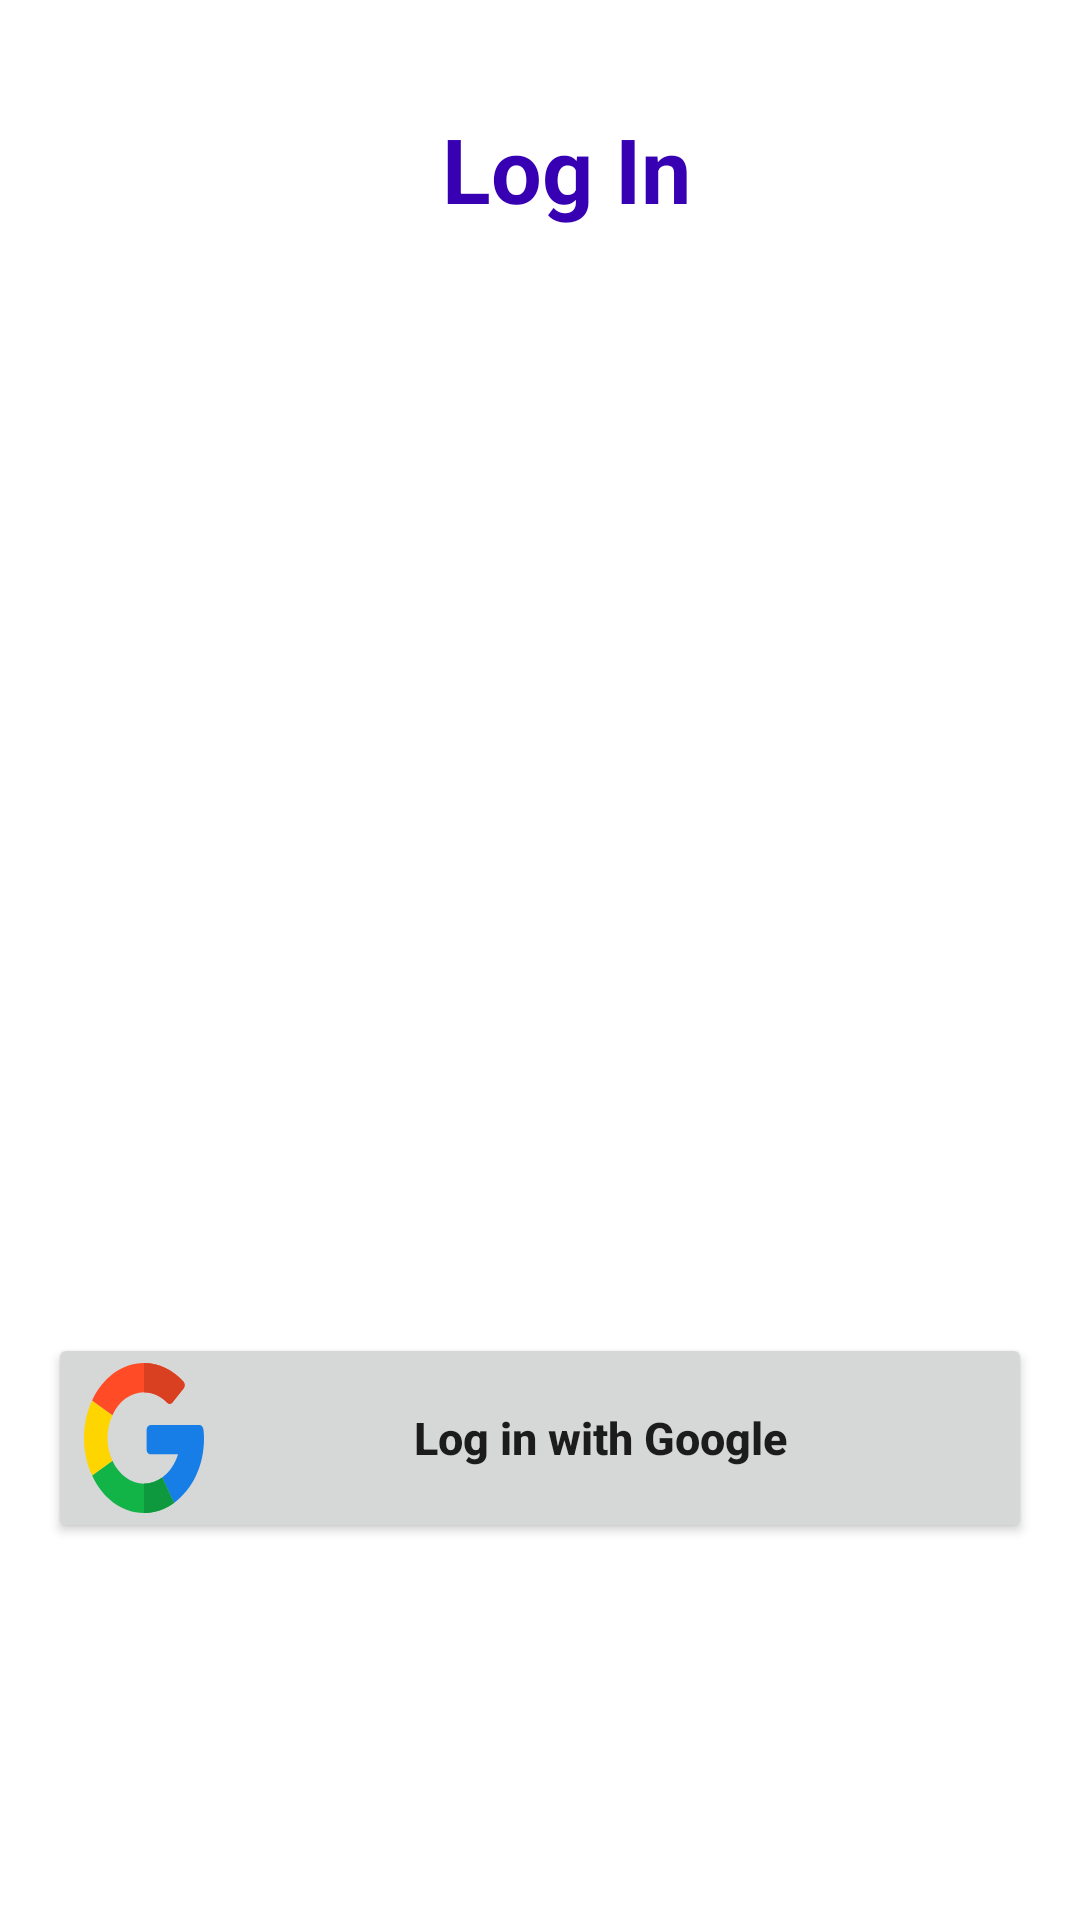

Reconstruct the res/layout file that produces this screen, plus the resources it refers to.
<!-- AndroidManifest.xml: application theme Theme.ShoppingApp -->
<!-- res/layout/fragment_log_in.xml -->
<?xml version="1.0" encoding="utf-8"?>
<androidx.constraintlayout.widget.ConstraintLayout xmlns:android="http://schemas.android.com/apk/res/android"
    xmlns:app="http://schemas.android.com/apk/res-auto"
    xmlns:tools="http://schemas.android.com/tools"
    android:layout_width="match_parent"
    android:layout_height="match_parent"
    tools:context=".auth.LogInFragment">


    <com.google.android.material.textview.MaterialTextView
        android:id="@+id/textView"
        android:layout_width="wrap_content"
        android:layout_height="wrap_content"
        android:layout_marginTop="36dp"
        android:text="Log In"
        android:textColor="@color/purple_700"
        android:textSize="30sp"
        android:textStyle="bold"
        app:layout_constraintEnd_toEndOf="parent"
        app:layout_constraintHorizontal_bias="0.532"
        app:layout_constraintStart_toStartOf="parent"
        app:layout_constraintTop_toTopOf="parent" />

    <Button
        android:id="@+id/button"
        android:layout_width="0dp"
        android:layout_height="wrap_content"
        android:layout_marginStart="16dp"
        android:layout_marginTop="368dp"
        android:layout_marginEnd="16dp"
        android:drawableLeft="@drawable/ic_google"
        android:text="Log in with Google"
        android:textAlignment="center"
        android:textAllCaps="false"
        android:textSize="15sp"
        android:textStyle="bold"
        app:layout_constraintEnd_toEndOf="parent"
        app:layout_constraintHorizontal_bias="1.0"
        app:layout_constraintStart_toStartOf="parent"
        app:layout_constraintTop_toBottomOf="@+id/textView" />
</androidx.constraintlayout.widget.ConstraintLayout>
<!-- resources referenced by this layout -->
<resources>
  <color name="purple_700">#FF3700B3</color>
  <!-- drawable ic_google (drawable) -->
  <vector xmlns:android="http://schemas.android.com/apk/res/android"
      android:width="40dp"
      android:height="50dp"
      android:viewportWidth="512"
      android:viewportHeight="512">
    <path
        android:pathData="M492.668,211.489l-208.84,-0.01c-9.222,0 -16.697,7.474 -16.697,16.696v66.715c0,9.22 7.475,16.696 16.696,16.696h117.606c-12.878,33.421 -36.914,61.41 -67.58,79.194L384,477.589c80.442,-46.523 128,-128.152 128,-219.53c0,-13.011 -0.959,-22.312 -2.877,-32.785C507.665,217.317 500.757,211.489 492.668,211.489z"
        android:fillColor="#167EE6"/>
    <path
        android:pathData="M256,411.826c-57.554,0 -107.798,-31.446 -134.783,-77.979l-86.806,50.034C78.586,460.443 161.34,512 256,512c46.437,0 90.254,-12.503 128,-34.292v-0.119l-50.147,-86.81C310.915,404.083 284.371,411.826 256,411.826z"
        android:fillColor="#12B347"/>
    <path
        android:pathData="M384,477.708v-0.119l-50.147,-86.81c-22.938,13.303 -49.48,21.047 -77.853,21.047V512C302.437,512 346.256,499.497 384,477.708z"
        android:fillColor="#0F993E"/>
    <path
        android:pathData="M100.174,256c0,-28.369 7.742,-54.91 21.043,-77.847l-86.806,-50.034C12.502,165.746 0,209.444 0,256s12.502,90.254 34.411,127.881l86.806,-50.034C107.916,310.91 100.174,284.369 100.174,256z"
        android:fillColor="#FFD500"/>
    <path
        android:pathData="M256,100.174c37.531,0 72.005,13.336 98.932,35.519c6.643,5.472 16.298,5.077 22.383,-1.008l47.27,-47.27c6.904,-6.904 6.412,-18.205 -0.963,-24.603C378.507,23.673 319.807,0 256,0C161.34,0 78.586,51.557 34.411,128.119l86.806,50.034C148.202,131.62 198.446,100.174 256,100.174z"
        android:fillColor="#FF4B26"/>
    <path
        android:pathData="M354.932,135.693c6.643,5.472 16.299,5.077 22.383,-1.008l47.27,-47.27c6.903,-6.904 6.411,-18.205 -0.963,-24.603C378.507,23.672 319.807,0 256,0v100.174C293.53,100.174 328.005,113.51 354.932,135.693z"
        android:fillColor="#D93F21"/>
  </vector>
  <style name="Theme.ShoppingApp" parent="Theme.MaterialComponents.DayNight.NoActionBar">
          
          <item name="colorPrimary">@color/purple_500</item>
          <item name="colorPrimaryVariant">@color/purple_700</item>
          <item name="colorOnPrimary">@color/white</item>
          
          <item name="colorSecondary">@color/teal_200</item>
          <item name="colorSecondaryVariant">@color/teal_700</item>
          <item name="colorOnSecondary">@color/black</item>
          
          <item name="android:statusBarColor" tools:targetApi="l">?attr/colorPrimaryVariant</item>
          
      </style>
  <color name="purple_500">#FF6200EE</color>
  <color name="white">#FFFFFFFF</color>
  <color name="teal_200">#FF03DAC5</color>
  <color name="teal_700">#FF018786</color>
  <color name="black">#FF000000</color>
</resources>
